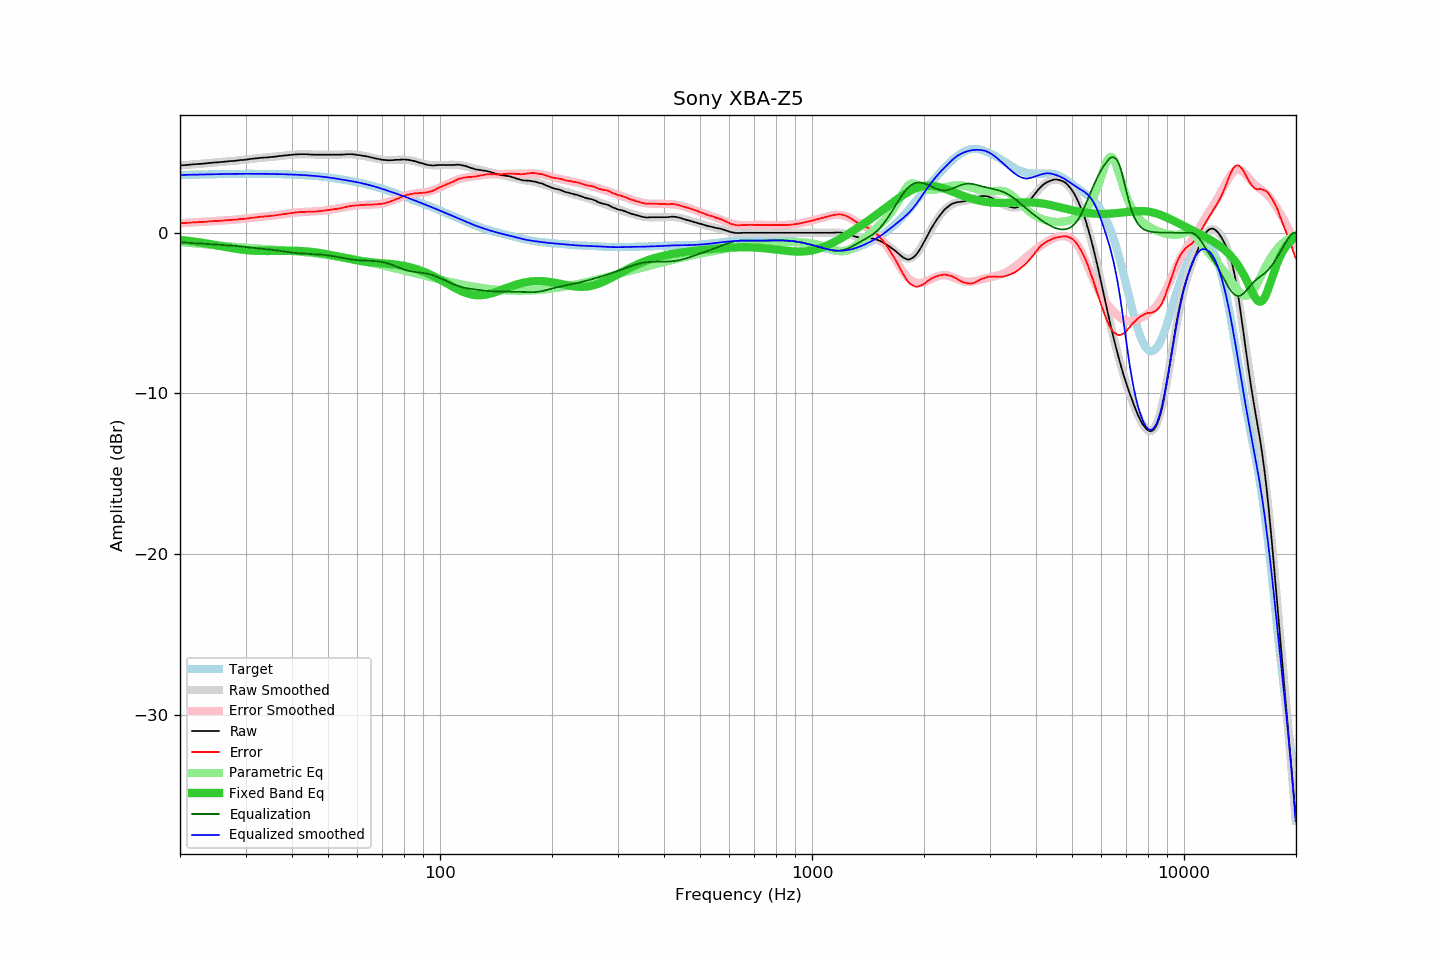

The data file committed next to this chart (first rows):
frequency, raw, error, smoothed, error_smoothed, equalization, parametric_eq, equalized_raw, equalized_smoothed, target
20.00, 4.19, 0.59, 4.19, 0.59, -0.59, -0.44, 3.60, 3.60, 3.60
20.20, 4.20, 0.60, 4.20, 0.60, -0.60, -0.45, 3.60, 3.60, 3.60
20.40, 4.21, 0.61, 4.21, 0.61, -0.61, -0.46, 3.60, 3.60, 3.60
20.61, 4.21, 0.61, 4.21, 0.61, -0.61, -0.48, 3.60, 3.60, 3.60
20.81, 4.22, 0.61, 4.22, 0.62, -0.62, -0.49, 3.60, 3.61, 3.61
21.02, 4.23, 0.62, 4.23, 0.62, -0.62, -0.50, 3.61, 3.61, 3.61
21.23, 4.24, 0.63, 4.24, 0.63, -0.63, -0.51, 3.61, 3.61, 3.61
21.44, 4.25, 0.64, 4.25, 0.63, -0.63, -0.53, 3.62, 3.61, 3.61
21.66, 4.26, 0.64, 4.25, 0.64, -0.64, -0.54, 3.62, 3.61, 3.62
21.87, 4.27, 0.65, 4.26, 0.65, -0.65, -0.55, 3.62, 3.62, 3.62
22.09, 4.27, 0.65, 4.27, 0.65, -0.65, -0.57, 3.62, 3.62, 3.62
22.31, 4.28, 0.66, 4.28, 0.66, -0.66, -0.58, 3.62, 3.62, 3.62
22.54, 4.29, 0.67, 4.29, 0.67, -0.67, -0.60, 3.62, 3.62, 3.62
22.76, 4.29, 0.66, 4.30, 0.67, -0.67, -0.61, 3.62, 3.62, 3.63
22.99, 4.30, 0.67, 4.31, 0.68, -0.68, -0.63, 3.62, 3.63, 3.63
23.22, 4.31, 0.68, 4.31, 0.68, -0.68, -0.65, 3.63, 3.63, 3.63
23.45, 4.32, 0.69, 4.32, 0.69, -0.69, -0.66, 3.63, 3.63, 3.63
23.69, 4.33, 0.70, 4.33, 0.70, -0.70, -0.68, 3.63, 3.63, 3.63
23.92, 4.34, 0.70, 4.34, 0.70, -0.70, -0.70, 3.64, 3.63, 3.64
24.16, 4.35, 0.71, 4.35, 0.71, -0.71, -0.71, 3.64, 3.64, 3.64
24.40, 4.36, 0.72, 4.36, 0.72, -0.72, -0.73, 3.64, 3.64, 3.64
24.65, 4.37, 0.73, 4.37, 0.72, -0.72, -0.75, 3.65, 3.64, 3.64
24.89, 4.38, 0.73, 4.38, 0.73, -0.73, -0.77, 3.65, 3.64, 3.65
25.14, 4.38, 0.73, 4.38, 0.74, -0.74, -0.79, 3.64, 3.65, 3.65
25.39, 4.39, 0.74, 4.39, 0.74, -0.74, -0.80, 3.65, 3.65, 3.65
25.65, 4.40, 0.75, 4.40, 0.75, -0.75, -0.82, 3.65, 3.65, 3.65
25.91, 4.41, 0.76, 4.41, 0.76, -0.76, -0.84, 3.65, 3.65, 3.65
26.16, 4.42, 0.76, 4.42, 0.76, -0.76, -0.86, 3.66, 3.65, 3.66
26.43, 4.43, 0.77, 4.43, 0.77, -0.77, -0.88, 3.66, 3.66, 3.66
26.69, 4.44, 0.78, 4.44, 0.78, -0.78, -0.90, 3.66, 3.66, 3.66
26.96, 4.45, 0.79, 4.45, 0.79, -0.79, -0.91, 3.66, 3.66, 3.66
27.23, 4.46, 0.80, 4.46, 0.79, -0.79, -0.93, 3.67, 3.66, 3.66
27.50, 4.47, 0.80, 4.47, 0.80, -0.80, -0.95, 3.67, 3.66, 3.67
27.77, 4.47, 0.80, 4.47, 0.81, -0.81, -0.97, 3.66, 3.67, 3.67
28.05, 4.48, 0.81, 4.48, 0.82, -0.82, -0.98, 3.66, 3.67, 3.67
28.33, 4.49, 0.82, 4.49, 0.83, -0.83, -1.00, 3.67, 3.67, 3.67
28.62, 4.50, 0.83, 4.50, 0.83, -0.83, -1.01, 3.67, 3.67, 3.67
28.90, 4.52, 0.85, 4.51, 0.84, -0.84, -1.03, 3.68, 3.67, 3.67
29.19, 4.53, 0.86, 4.52, 0.85, -0.85, -1.04, 3.68, 3.67, 3.67
29.48, 4.53, 0.86, 4.53, 0.86, -0.86, -1.06, 3.67, 3.67, 3.67
29.78, 4.54, 0.87, 4.55, 0.87, -0.87, -1.07, 3.67, 3.67, 3.67
30.08, 4.55, 0.88, 4.56, 0.89, -0.89, -1.08, 3.66, 3.67, 3.67
30.38, 4.57, 0.89, 4.57, 0.90, -0.90, -1.09, 3.67, 3.67, 3.67
30.68, 4.58, 0.91, 4.58, 0.91, -0.91, -1.10, 3.67, 3.67, 3.67
30.99, 4.60, 0.93, 4.60, 0.92, -0.92, -1.11, 3.68, 3.67, 3.67
31.30, 4.61, 0.94, 4.61, 0.93, -0.93, -1.11, 3.68, 3.67, 3.67
31.61, 4.62, 0.95, 4.62, 0.94, -0.94, -1.12, 3.68, 3.67, 3.67
31.93, 4.63, 0.96, 4.63, 0.96, -0.96, -1.12, 3.67, 3.67, 3.67
32.24, 4.64, 0.97, 4.64, 0.97, -0.97, -1.13, 3.67, 3.67, 3.67
32.57, 4.65, 0.98, 4.65, 0.98, -0.98, -1.13, 3.67, 3.67, 3.67
32.89, 4.67, 1.00, 4.66, 0.99, -0.99, -1.13, 3.68, 3.67, 3.67
33.22, 4.67, 1.00, 4.67, 1.00, -1.00, -1.14, 3.67, 3.67, 3.67
33.55, 4.68, 1.01, 4.68, 1.01, -1.01, -1.14, 3.67, 3.67, 3.67
33.89, 4.69, 1.02, 4.69, 1.02, -1.02, -1.14, 3.67, 3.67, 3.67
34.23, 4.69, 1.02, 4.70, 1.03, -1.03, -1.14, 3.66, 3.67, 3.67
34.57, 4.70, 1.03, 4.70, 1.04, -1.04, -1.13, 3.66, 3.67, 3.67
34.92, 4.71, 1.04, 4.71, 1.05, -1.05, -1.13, 3.66, 3.66, 3.67
35.27, 4.72, 1.06, 4.72, 1.06, -1.06, -1.13, 3.66, 3.66, 3.66
35.62, 4.73, 1.07, 4.73, 1.07, -1.07, -1.13, 3.66, 3.66, 3.66
35.97, 4.74, 1.08, 4.74, 1.09, -1.09, -1.13, 3.65, 3.66, 3.66
... 635 more rows
